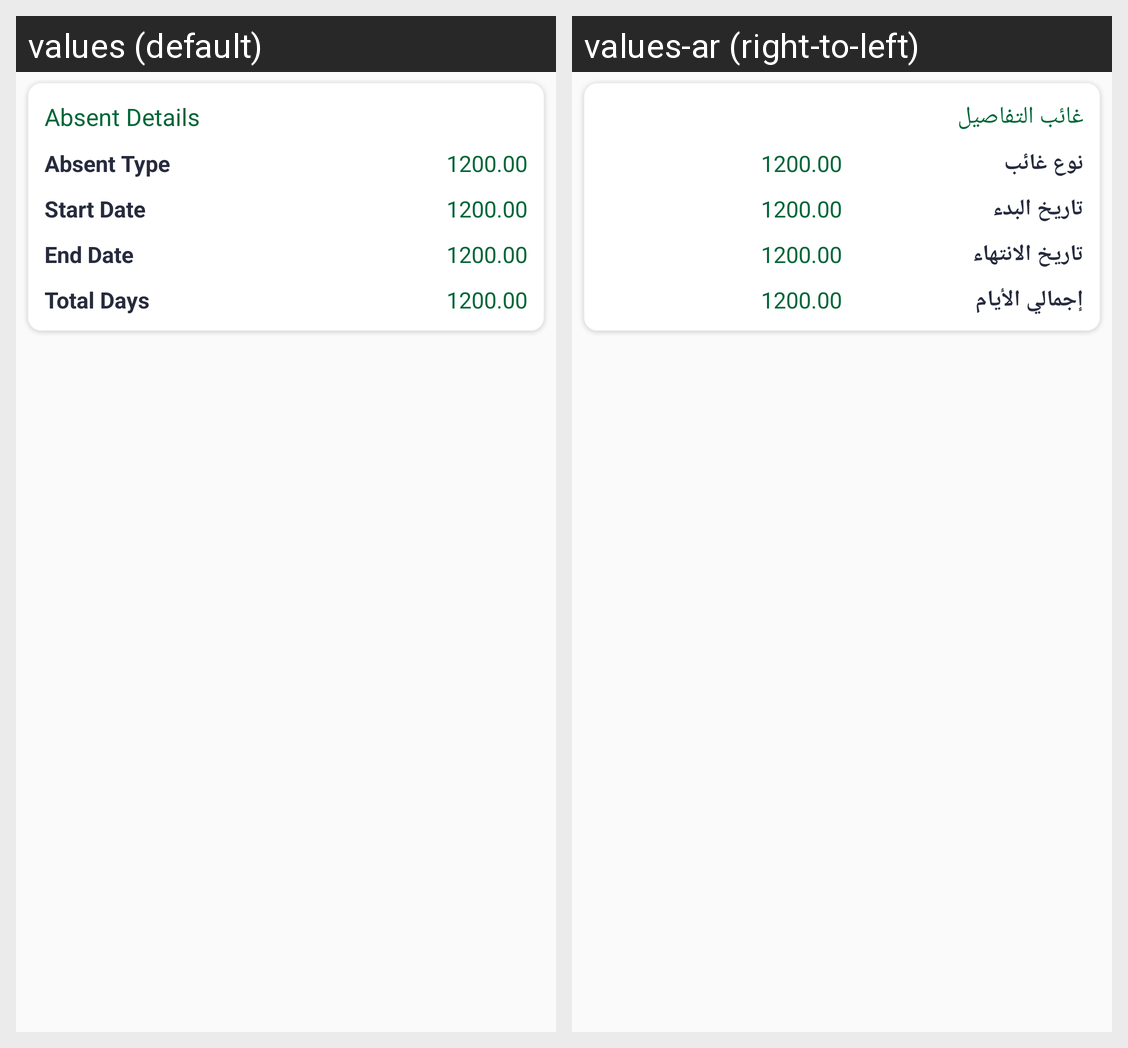

This grid shows one Android layout under two languages. Give, for every string resource on the screen, its name, the default text and each shown locale's text.
Android screen res/layout/empabsencedetails.xml rendered under 2 locales, left to right: values (default), values-ar (right-to-left). Device: Nexus 5 (rendered at 1080×1920; each locale shown at half size, 540×960, under a caption strip naming it); theme AppTheme.
Strings drawn on this screen, with the default value and each locale's value (text and hints the layout hard-codes, and strings that could not be matched under every locale, appear in the picture but are not listed):

abs_detail
  values: Absent Details
  values-ar: غائب التفاصيل

abs_type
  values: Absent Type
  values-ar: نوع غائب

st_dt
  values: Start Date
  values-ar: تاريخ البدء

end_dt
  values: End Date
  values-ar: تاريخ الانتهاء

tot_days
  values: Total Days
  values-ar: إجمالي الأيام
